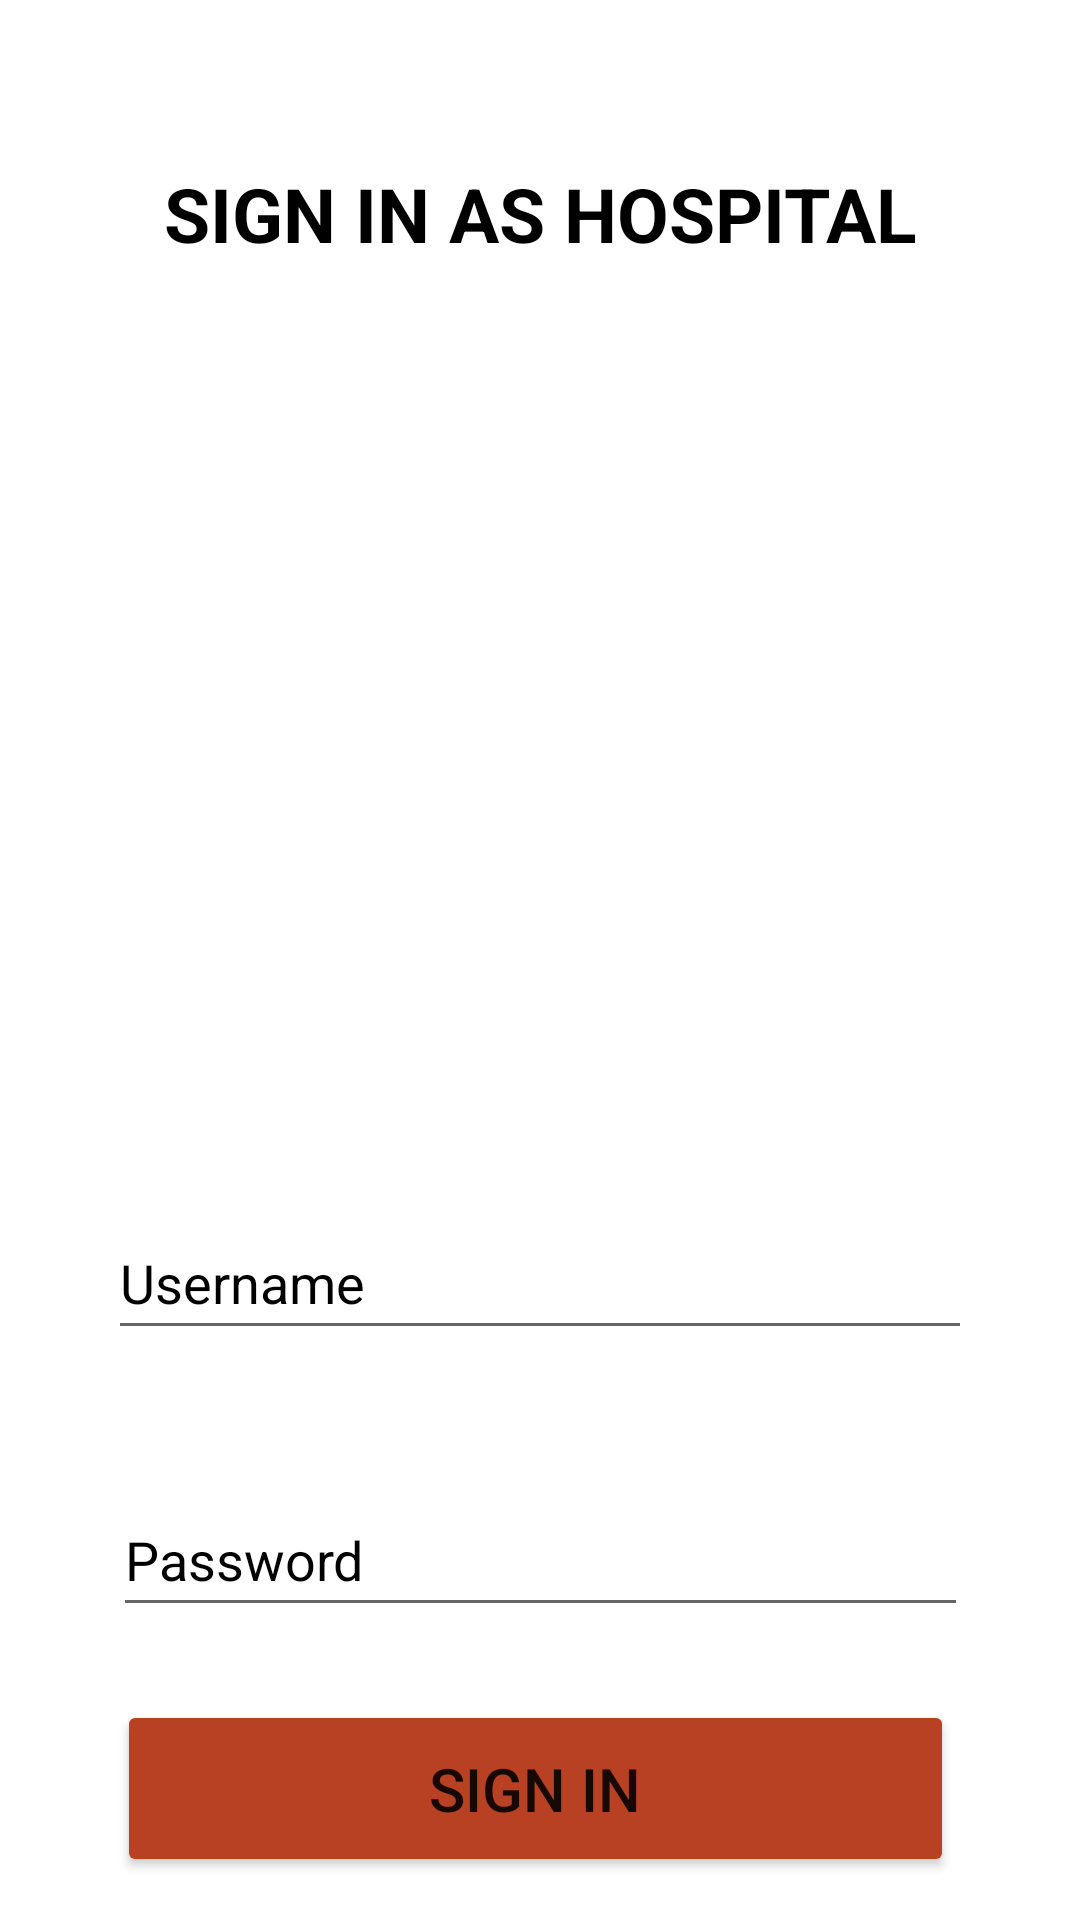

Layout XML and referenced resources for this Android screen:
<!-- AndroidManifest.xml: application theme Theme.MAD_PROJECT_HOPE -->
<!-- res/layout/activity_sign_in_hospital_x.xml -->
<?xml version="1.0" encoding="utf-8"?>
<LinearLayout xmlns:android="http://schemas.android.com/apk/res/android"
    xmlns:app="http://schemas.android.com/apk/res-auto"
    xmlns:tools="http://schemas.android.com/tools"
    android:layout_width="match_parent"
    android:layout_height="match_parent"
    android:background="@color/black"
    android:visibility="visible">

    <androidx.constraintlayout.widget.ConstraintLayout
        android:layout_width="match_parent"
        android:layout_height="match_parent"
        android:background="#fff"
        android:orientation="vertical"
        android:padding="10dp">

        <TextView
            android:id="@+id/textView"
            android:layout_width="wrap_content"
            android:layout_height="wrap_content"
            android:layout_marginTop="40dp"
            android:layout_marginBottom="61dp"
            android:drawablePadding="50dp"
            android:gravity="center"
            android:textStyle="bold"
            android:text="SIGN IN AS HOSPITAL"
            android:textColor="@color/black"
            android:textSize="25dp"
            app:layout_constraintBottom_toTopOf="@+id/imageView"
            app:layout_constraintEnd_toEndOf="parent"
            app:layout_constraintStart_toStartOf="parent"
            app:layout_constraintTop_toTopOf="parent" />

        <EditText
            android:id="@+id/untxt"
            android:layout_width="288dp"
            android:layout_height="48dp"
            android:layout_marginTop="10dp"
            android:layout_marginBottom="20dp"

            android:ems="10"
            android:hint="Username"
            android:importantForAutofill="no"
            android:inputType="textPersonName"
            android:textColorHint="@color/black"
            app:layout_constraintBottom_toTopOf="@+id/txtpassword"
            app:layout_constraintEnd_toEndOf="parent"
            app:layout_constraintStart_toStartOf="parent"
            app:layout_constraintTop_toBottomOf="@+id/imageView" />

        <EditText
            android:id="@+id/txtpassword"
            android:layout_width="285dp"
            android:layout_height="48dp"
            android:layout_marginTop="20dp"
            android:layout_marginBottom="20dp"

            android:ems="10"
            android:hint="Password"
            android:importantForAutofill="no"
            android:inputType="textPassword"
            android:textColorHint="@color/black"
            app:layout_constraintBottom_toTopOf="@+id/loginbtn"
            app:layout_constraintEnd_toEndOf="parent"
            app:layout_constraintStart_toStartOf="parent"
            app:layout_constraintTop_toBottomOf="@+id/untxt" />

        <Button
            android:id="@+id/loginbtn"
            android:layout_width="279dp"
            android:layout_height="59dp"
            android:backgroundTint="@color/purple_500"
            android:text="Sign in"
            android:textSize="20dp"
            app:layout_constraintBottom_toBottomOf="parent"
            app:layout_constraintEnd_toEndOf="parent"
            app:layout_constraintHorizontal_bias="0.477"
            app:layout_constraintStart_toStartOf="parent"
            app:layout_constraintTop_toBottomOf="@+id/txtpassword"
            app:layout_constraintVertical_bias="0.437" />

        <ImageView
            android:id="@+id/imageView"
            android:layout_width="404dp"
            android:layout_height="190dp"
            android:layout_marginTop="14dp"
            android:layout_marginBottom="30dp"
            app:layout_constraintBottom_toTopOf="@+id/untxt"
            app:layout_constraintEnd_toEndOf="parent"
            app:layout_constraintHorizontal_bias="0.842"
            app:layout_constraintStart_toStartOf="parent"
            app:layout_constraintTop_toBottomOf="@+id/textView"
            app:layout_goneMarginLeft="10dp"
            app:srcCompat="@drawable/hospitalimg" />

    </androidx.constraintlayout.widget.ConstraintLayout>
</LinearLayout>
<!-- resources referenced by this layout -->
<resources>
  <color name="black">#FF000000</color>
  <color name="purple_500">#B84023</color>
  <style name="Theme.MAD_PROJECT_HOPE" parent="Theme.MaterialComponents.DayNight.DarkActionBar">
          
          <item name="colorPrimary">@color/purple_500</item>
          <item name="colorPrimaryVariant">@color/purple_700</item>
          <item name="colorOnPrimary">@color/white</item>
          
          <item name="colorSecondary">@color/teal_200</item>
          <item name="colorSecondaryVariant">@color/teal_700</item>
          <item name="colorOnSecondary">@color/black</item>
          
          <item name="android:statusBarColor">?attr/colorPrimaryVariant</item>
          
      </style>
  <color name="purple_700">#B84023</color>
  <color name="white">#FFFFFFFF</color>
  <color name="teal_200">#B84023</color>
  <color name="teal_700">#FF018786</color>
</resources>
